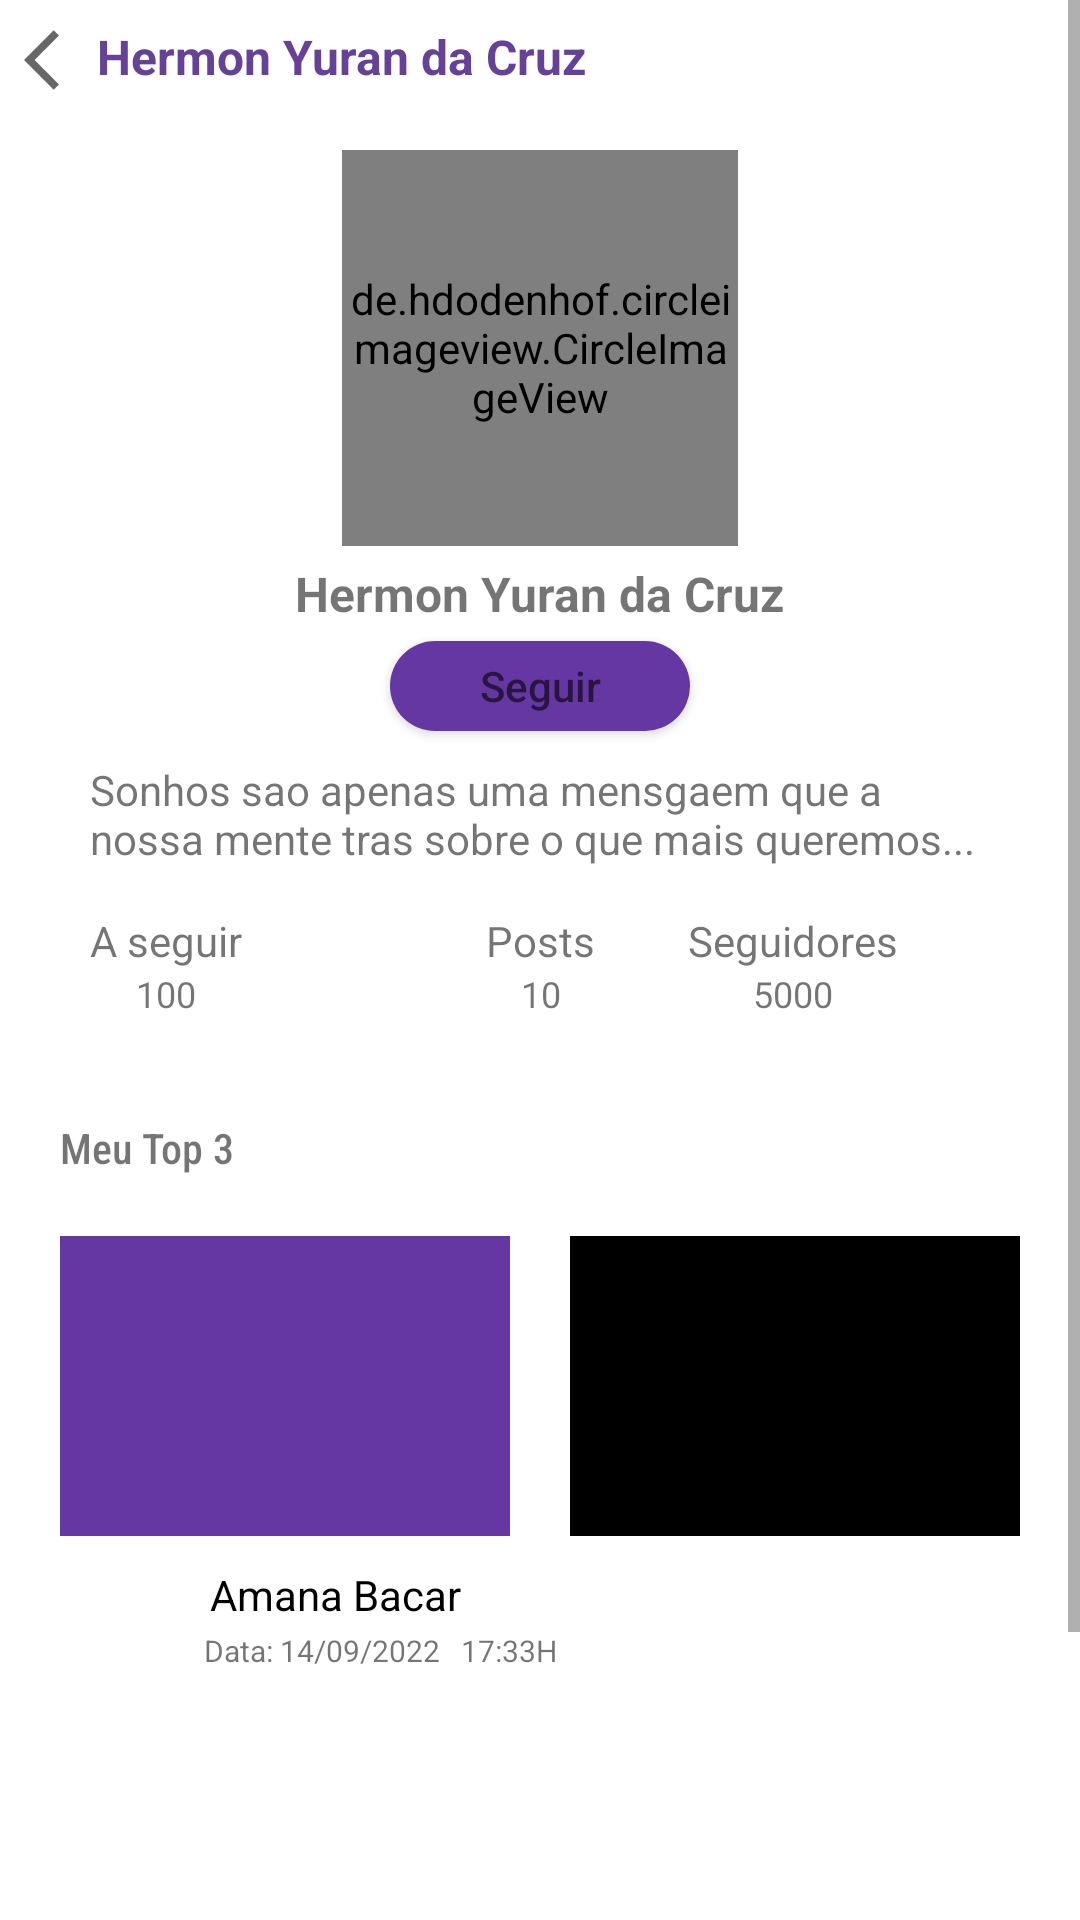

Layout XML and referenced resources for this Android screen:
<!-- AndroidManifest.xml: application theme Theme.MemeX -->
<!-- res/layout/fragment_perfil.xml -->
<?xml version="1.0" encoding="utf-8"?>
<androidx.constraintlayout.widget.ConstraintLayout
    xmlns:android="http://schemas.android.com/apk/res/android"
    xmlns:app="http://schemas.android.com/apk/res-auto"
    xmlns:tools="http://schemas.android.com/tools"
    android:layout_width="match_parent"
    android:layout_height="match_parent"
    android:fillViewport="true">
    <TextView
        android:id="@+id/tv_nomePerfilUsuario"
        android:layout_width="wrap_content"
        android:layout_height="wrap_content"
        app:layout_constraintStart_toStartOf="parent"
        app:layout_constraintTop_toTopOf="parent"
        android:layout_margin="8dp"
        android:text="Hermon Yuran da Cruz"
        android:textStyle="bold"
        android:textColor="@color/lilas3"
        android:textSize="16sp"
        android:gravity="center_horizontal"
        android:drawableStart="@drawable/ic_voltar_24"


        />

    <ScrollView
        android:layout_width="match_parent"
        android:layout_height="match_parent">

        <androidx.constraintlayout.widget.ConstraintLayout

            android:layout_width="match_parent"
            android:layout_height="wrap_content"
            tools:context=".NovoContratoCliente">

            <de.hdodenhof.circleimageview.CircleImageView
                android:id="@+id/foto"
                android:layout_width="132dp"
                android:layout_height="132dp"
                android:src="@drawable/hermon"
                app:layout_constraintTop_toTopOf="parent"
                app:layout_constraintStart_toStartOf="parent"
                app:layout_constraintEnd_toEndOf="parent"
                app:civ_border_width="2dp"
                android:layout_marginTop="50dp"
                app:civ_border_color="@color/white"
                />

            <TextView
                android:id="@+id/tv_nomeUsuario"
                android:layout_width="wrap_content"
                android:layout_height="wrap_content"
                android:layout_marginTop="5dp"
                android:text="Hermon Yuran da Cruz"
                android:textSize="16sp"
                android:textStyle="bold"
                app:layout_constraintEnd_toEndOf="parent"
                app:layout_constraintStart_toStartOf="parent"
                app:layout_constraintTop_toBottomOf="@id/foto"
                />
            <androidx.appcompat.widget.AppCompatButton
                android:id="@+id/bt_seguirPerfil"
                android:layout_width="100dp"
                android:layout_height="30dp"
                android:layout_marginTop="5dp"
                style="@style/BotaoFallow"
                app:layout_constraintEnd_toEndOf="parent"
                app:layout_constraintStart_toStartOf="parent"
                app:layout_constraintTop_toBottomOf="@id/tv_nomeUsuario"
                android:hint="Seguir"
                android:gravity="center"/>



            <TextView
                android:id="@+id/tv_biografia"
                android:layout_width="300dp"
                android:layout_height="wrap_content"
                app:layout_constraintEnd_toEndOf="parent"
                app:layout_constraintStart_toStartOf="parent"
                app:layout_constraintTop_toBottomOf="@id/bt_seguirPerfil"
                android:text="Sonhos sao apenas uma mensgaem que a nossa mente tras sobre o que mais queremos..."
                android:layout_marginTop="10dp"
                />


            <TextView
                android:id="@+id/tv_seguir"
                android:layout_width="wrap_content"
                android:layout_height="wrap_content"
                android:layout_marginTop="15dp"
                android:text="A seguir"
                android:textSize="14sp"
                app:layout_constraintEnd_toStartOf="@+id/tv_numeroDePostagens"
                app:layout_constraintHorizontal_bias="0.0"
                app:layout_constraintStart_toStartOf="@+id/tv_biografia"
                app:layout_constraintTop_toBottomOf="@id/tv_biografia" />


            <TextView
                android:layout_width="wrap_content"
                android:layout_height="wrap_content"
                android:text="100"
                android:textSize="12sp"
                app:layout_constraintEnd_toEndOf="@+id/tv_seguir"
                app:layout_constraintStart_toStartOf="@+id/tv_seguir"
                app:layout_constraintTop_toBottomOf="@id/tv_seguir" />


            <TextView
                android:id="@+id/tv_numeroDePostagens"
                android:layout_width="wrap_content"
                android:layout_height="wrap_content"
                android:layout_marginTop="15dp"
                android:text="Posts"
                android:textSize="14sp"
                app:layout_constraintStart_toStartOf="parent"
                android:layout_marginStart="10dp"
                android:layout_marginEnd="10dp"
                app:layout_constraintEnd_toEndOf="parent"
                app:layout_constraintTop_toBottomOf="@id/tv_biografia" />

            <TextView
                android:layout_width="wrap_content"
                android:layout_height="wrap_content"
                android:text="10"
                android:textSize="12sp"
                app:layout_constraintEnd_toEndOf="@+id/tv_numeroDePostagens"
                app:layout_constraintStart_toStartOf="@+id/tv_numeroDePostagens"
                app:layout_constraintTop_toBottomOf="@id/tv_numeroDePostagens" />

            <TextView
                android:id="@+id/tv_seguidores"
                android:layout_width="wrap_content"
                android:layout_height="wrap_content"
                android:layout_marginTop="15dp"
                android:text="Seguidores"
                android:textSize="14sp"
                app:layout_constraintEnd_toEndOf="@+id/tv_biografia"
                app:layout_constraintStart_toEndOf="@id/tv_numeroDePostagens"
                app:layout_constraintTop_toBottomOf="@id/tv_biografia"
                />

            <TextView
                android:layout_width="wrap_content"
                android:layout_height="wrap_content"
                android:text="5000"
                android:textSize="12sp"
                app:layout_constraintEnd_toEndOf="@+id/tv_seguidores"
                app:layout_constraintStart_toStartOf="@+id/tv_seguidores"
                app:layout_constraintTop_toBottomOf="@id/tv_seguidores" />

            <TextView
                android:id="@+id/Top3"
                android:layout_width="wrap_content"
                android:layout_height="wrap_content"
                android:text="Meu Top 3"
                app:layout_constraintStart_toStartOf="parent"
                app:layout_constraintTop_toBottomOf="@id/tv_seguir"
                android:textSize="14sp"
                android:layout_marginStart="20dp"
                android:layout_marginTop="50dp"
                android:fontFamily="sans-serif-condensed-medium"
                />
            <ImageView
                android:id="@+id/iv_top1"
                android:layout_width="150dp"
                android:layout_height="100dp"
                app:layout_constraintStart_toStartOf="parent"
                app:layout_constraintTop_toBottomOf="@id/Top3"
                android:layout_margin="20dp"
                android:background="@color/lilas"
                />
            <ImageView
                android:id="@+id/iv_top2"
                android:layout_width="150dp"
                android:layout_height="100dp"
                app:layout_constraintStart_toEndOf="@id/iv_top1"
                app:layout_constraintTop_toBottomOf="@id/Top3"
                android:layout_margin="20dp"
                android:background="@color/black"
                />
            <ImageView
                android:id="@+id/iv_top3"
                android:layout_width="150dp"
                android:layout_height="100dp"
                app:layout_constraintStart_toEndOf="@id/iv_top2"
                app:layout_constraintTop_toBottomOf="@id/Top3"
                android:layout_margin="20dp"
                android:background="@color/amarelo3"
                />

            <ImageView
                android:id="@+id/iv_perfil_publicacao"
                android:layout_width="40dp"
                android:layout_height="40dp"
                android:src="@drawable/foto_padrao_perfil"
                app:layout_constraintTop_toBottomOf="@id/iv_top1"
                app:layout_constraintStart_toStartOf="parent"
                android:layout_marginTop="21dp"
                android:layout_marginStart="20dp"

                />

            <TextView
                android:id="@+id/tv_usuario_publicacao"
                android:layout_width="wrap_content"
                android:layout_height="wrap_content"
                android:layout_margin="10dp"
                android:layout_marginStart="12dp"
                android:layout_marginTop="36dp"
                android:text="Amana Bacar"
                android:textColor="@color/black"
                android:textSize="14sp"
                android:textStyle="normal"
                app:layout_constraintStart_toEndOf="@id/iv_perfil_publicacao"
                app:layout_constraintTop_toBottomOf="@id/iv_top1" />


            <TextView
                android:id="@+id/tv_Data"
                android:layout_width="wrap_content"
                android:layout_height="wrap_content"
                android:layout_marginStart="8dp"
                android:layout_marginBottom="16dp"
                android:text="Data: 14/09/2022   17:33H"
                android:textSize="10sp"
                app:layout_constraintBottom_toTopOf="@id/publicado"
                app:layout_constraintStart_toEndOf="@id/iv_perfil_publicacao"

                />

            <View
                android:id="@+id/publicado"
                style="@style/publicacao"
                android:layout_width="300dp"
                android:layout_height="180dp"
                android:layout_marginEnd="40dp"
                android:layout_marginStart="10dp"
                app:layout_constraintEnd_toEndOf="parent"
                app:layout_constraintStart_toStartOf="parent"
                app:layout_constraintTop_toBottomOf="@id/iv_perfil_publicacao" />






        </androidx.constraintlayout.widget.ConstraintLayout>




    </ScrollView>


</androidx.constraintlayout.widget.ConstraintLayout>
<!-- resources referenced by this layout -->
<resources>
  <color name="amarelo3">#DEFF1C</color>
  <color name="black">#FF000000</color>
  <color name="lilas">#6537A3</color>
  <color name="lilas3">#664198</color>
  <color name="white">#FFFFFFFF</color>
  <!-- drawable hermon: jpg bitmap (drawable, 677570 bytes) -->
  <!-- drawable ic_voltar_24 (drawable) -->
  <vector android:height="24dp" android:tint="#676767"
      android:viewportHeight="24" android:viewportWidth="24"
      android:width="24dp" xmlns:android="http://schemas.android.com/apk/res/android">
      <path android:fillColor="@android:color/white" android:pathData="M11.67,3.87L9.9,2.1 0,12l9.9,9.9 1.77,-1.77L3.54,12z"/>
  </vector>
  <style name="BotaoFallow">
          <item name="android:layout_width">wrap_content</item>
          <item name="android:layout_height">25dp</item>
          <item name="android:background">@drawable/botaofallow</item>
  
      </style>
  <style name="publicacao">
          <item name="android:layout_width">match_parent</item>
          <item name="android:layout_height">wrap_content</item>
          <item name="android:background">@drawable/caixa_publicacao</item>
      </style>
  <style name="Theme.MemeX" parent="Theme.MaterialComponents.DayNight.DarkActionBar">
          
          <item name="colorPrimary">@color/lilas</item>
          <item name="colorPrimaryVariant">#87939a</item>
          <item name="colorOnPrimary">@color/white</item>
          
          <item name="colorSecondary">@color/teal_200</item>
          <item name="colorSecondaryVariant">@color/teal_700</item>
          <item name="colorOnSecondary">@color/black</item>
          
          <item name="android:statusBarColor" tools:targetApi="l">?attr/colorPrimaryVariant</item>
  
          
      </style>
  <!-- drawable botaofallow (drawable) -->
  <?xml version="1.0" encoding="utf-8"?>
  <shape xmlns:android="http://schemas.android.com/apk/res/android">
  <solid android:color="@color/lilas" android:width="1dp"/>
      <corners android:radius="16dp"/>
  </shape>
  <!-- drawable caixa_publicacao (drawable) -->
  <?xml version="1.0" encoding="utf-8"?>
  <shape xmlns:android="http://schemas.android.com/apk/res/android">
  <solid android:color="@color/white" />
  <corners android:radius="16dp"/>
  </shape>
  <color name="teal_200">#FF03DAC5</color>
  <color name="teal_700">#FF018786</color>
</resources>
